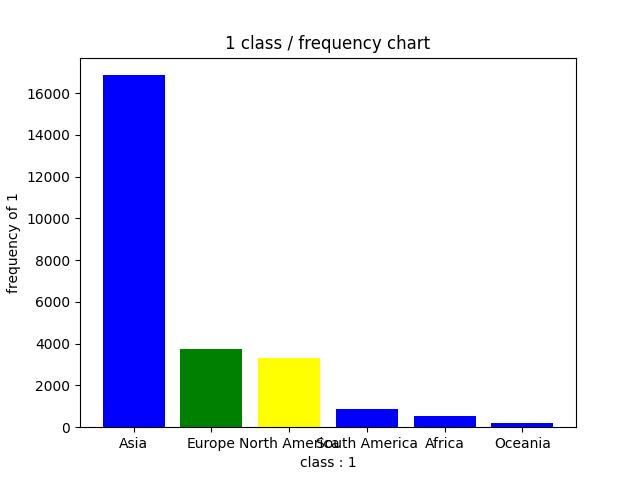

Data behind this chart, as committed beside it:
, continent, frequency_of_continent
0, Asia, 16861
1, Europe, 3732
2, North America, 3292
3, South America, 852
4, Africa, 551
5, Oceania, 192
